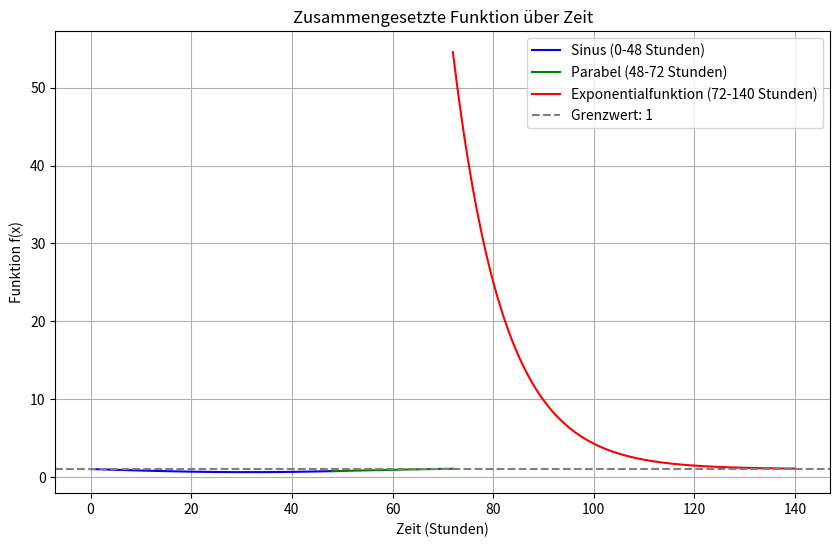

Generate this figure with matplotlib:
import numpy as np
import matplotlib.pyplot as plt

# 1. Kurvenabschnitt: Sinusfunktion (0 bis 48 Stunden)
x1 = np.linspace(0, 48, 140)  # x-Werte für den Sinus
y1 = -0.4 * np.sin(0.05 * x1) + 1  # Sinusfunktion

# 2. Kurvenabschnitt: Parabel (48 bis 72 Stunden)
x2 = np.linspace(48, 72, 100)  # x-Werte für die Parabel
y2 = -(71 / 469200) * x2**2 + (1847 / 58650) * x2 - (866 / 1955)  # Parabel

# 3. Kurvenabschnitt: Exponentialfunktion (72 bis 140 Stunden)
x3 = np.linspace(72, 140, 200)  # x-Werte für die Exponentialfunktion
a = 53.577  # Aus der vorherigen Berechnung
b = 0.1
c = 1  # Der Grenzwert
y3 = a * np.exp(-b * (x3 - 72)) + c  # Exponentialfunktion

# Plot der drei Abschnitte
plt.figure(figsize=(10, 6))
plt.plot(x1, y1, label="Sinus (0-48 Stunden)", color="blue")
plt.plot(x2, y2, label="Parabel (48-72 Stunden)", color="green")
plt.plot(x3, y3, label="Exponentialfunktion (72-140 Stunden)", color="red")

# Achsen und Titel
plt.axhline(y=1, color="gray", linestyle="--", label="Grenzwert: 1")
plt.xlabel("Zeit (Stunden)")
plt.ylabel("Funktion f(x)")
plt.title("Zusammengesetzte Funktion über Zeit")
plt.legend()
plt.grid()
plt.show()

